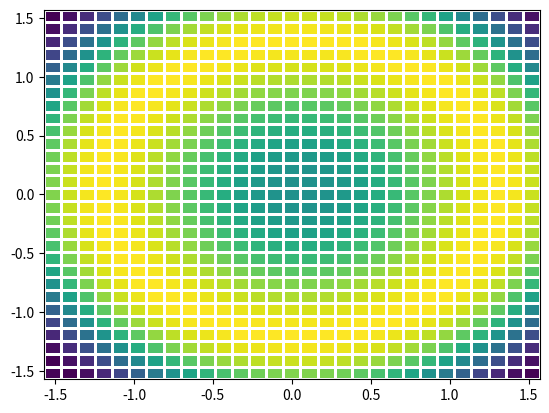

Write the Python code that produced this figure.
# from scipy import signal
# import matplotlib.pyplot as plt
# import numpy as np
# #Generate a test signal, a 2 Vrms sine wave whose frequency linearly changes with time from 1kHz to 2kHz, corrupted by 0.001 V**2/Hz of white noise sampled at 10 kHz.

# fs = 10e3
# N = int(1e5)
# amp = 2 * np.sqrt(2)
# noise_power = 0.001 * fs / 2
# time = np.arange(N) / fs
# freq = np.linspace(int(1e3), int(2e3), N)
# x = amp * np.sin(2*np.pi*freq*time)
# x += np.random.normal(scale=np.sqrt(noise_power), size=time.shape)

# #Compute and plot the spectrogram.

# f, t, Sxx = signal.spectrogram(x, fs)
# plt.pcolormesh(t, f, Sxx)
# plt.ylabel('Frequency [Hz]')
# plt.xlabel('Time [sec]')
# plt.show()

# [redacted]


import numpy as np
import matplotlib.pyplot as plt

x = np.linspace(-np.pi/2, np.pi/2, 30)
y = np.linspace(-np.pi/2, np.pi/2, 30)
x,y = np.meshgrid(x,y)

z = np.sin(x**2+y**2)[:-1,:-1]

fig,ax = plt.subplots()

ax.pcolormesh(x,y,z)

highlight = (z > 0.9)

highlight = np.ma.masked_less(highlight, 1)

ax.pcolormesh(x, y, highlight, facecolor = 'None', edgecolors = 'w')


print('bo')